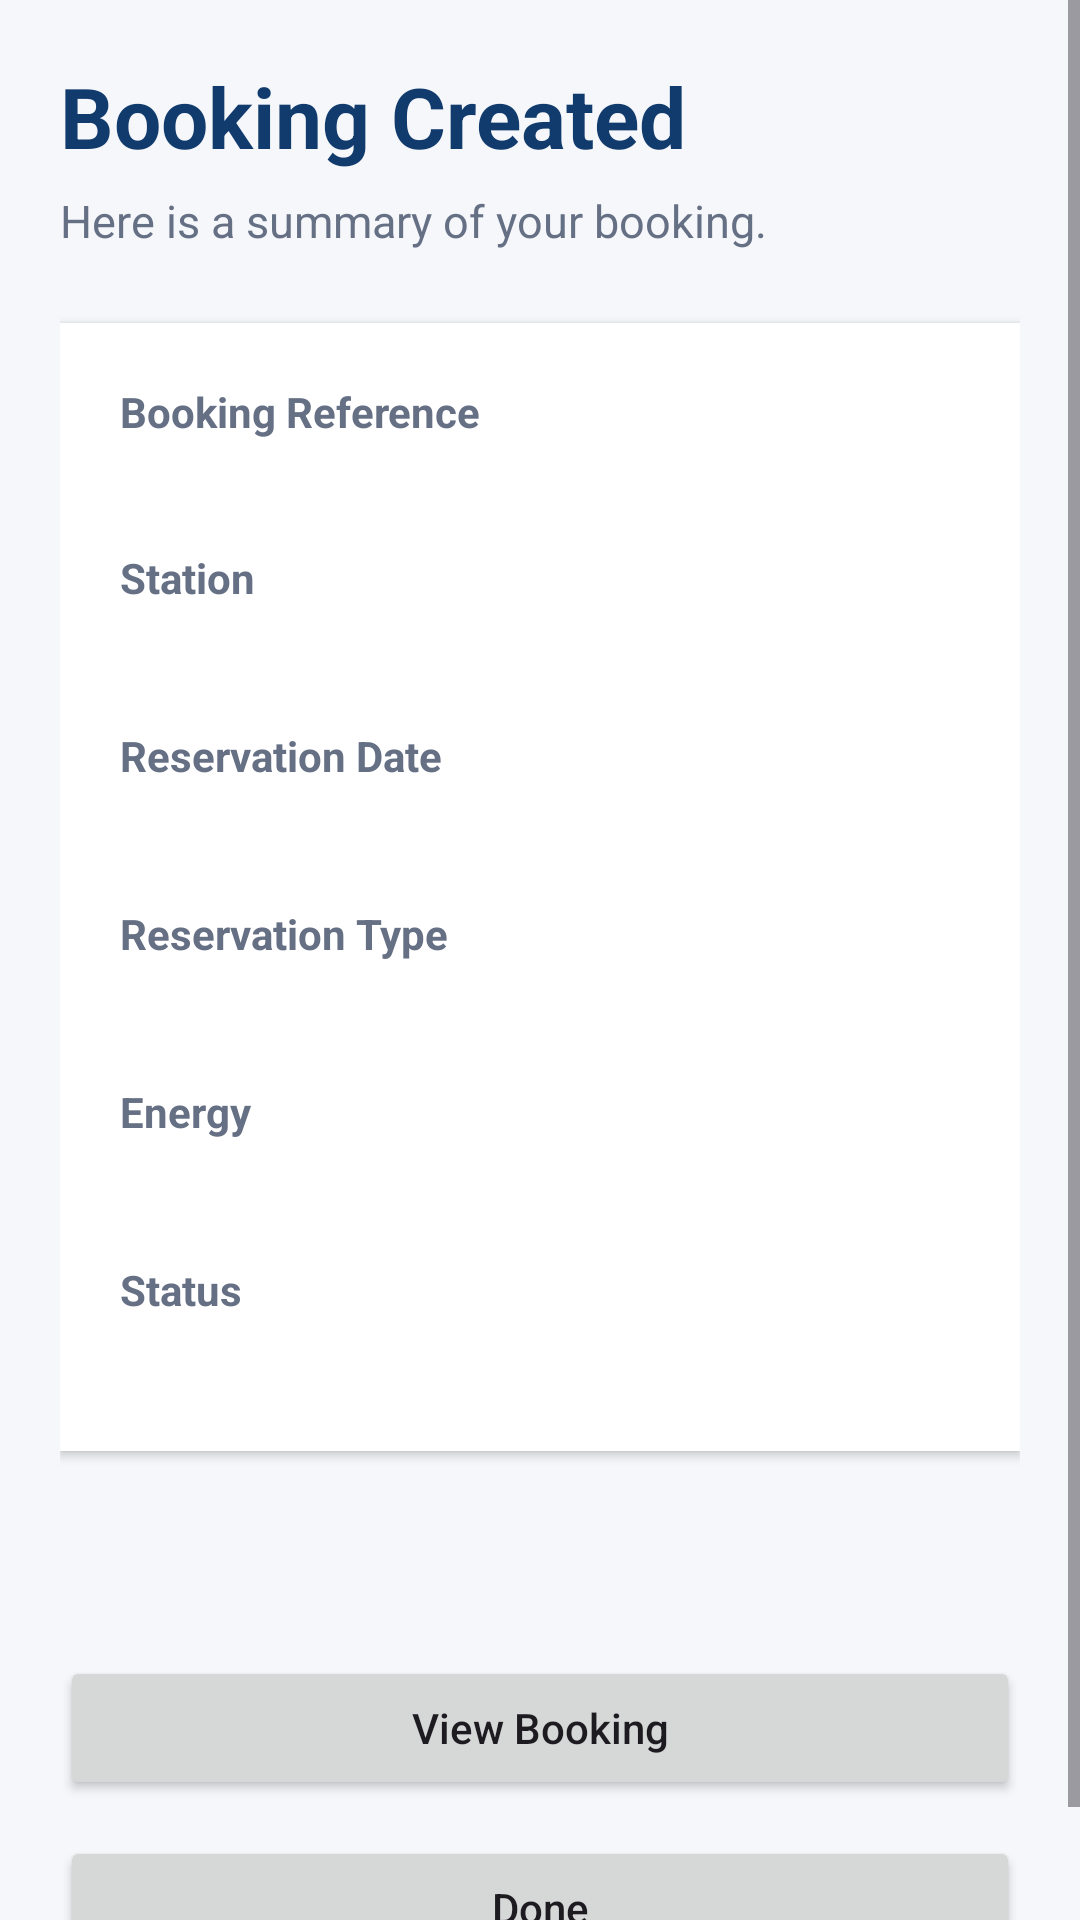

Here is an Android app screen rendered from its layout file. Give the layout XML and the strings, colors and styles it references.
<!-- AndroidManifest.xml: application theme Theme.SolarGrid -->
<!-- res/layout/activity_booking_summary.xml -->
<?xml version="1.0" encoding="utf-8"?>
<ScrollView xmlns:android="http://schemas.android.com/apk/res/android"
    android:layout_width="match_parent"
    android:layout_height="match_parent"
    android:fillViewport="true"
    android:background="#F5F7FA">

    <LinearLayout
        android:layout_width="match_parent"
        android:layout_height="wrap_content"
        android:orientation="vertical"
        android:padding="20dp">

        
        <TextView
            android:id="@+id/tvSummaryTitle"
            android:layout_width="match_parent"
            android:layout_height="wrap_content"
            android:text="Booking Created"
            android:textColor="#123B6D"
            android:textSize="28sp"
            android:textStyle="bold"
            android:layout_marginBottom="6dp" />

        <TextView
            android:id="@+id/tvSummaryMessage"
            android:layout_width="match_parent"
            android:layout_height="wrap_content"
            android:text="Here is a summary of your booking."
            android:textColor="#667085"
            android:textSize="15sp"
            android:layout_marginBottom="24dp" />

        
        <LinearLayout
            android:layout_width="match_parent"
            android:layout_height="wrap_content"
            android:orientation="vertical"
            android:background="#FFFFFF"
            android:elevation="2dp"
            android:padding="20dp"
            android:layout_marginBottom="24dp">

            <TextView
                android:layout_width="match_parent"
                android:layout_height="wrap_content"
                android:text="Booking Reference"
                android:textColor="#667085"
                android:textSize="14sp"
                android:textStyle="bold" />

            <TextView
                android:id="@+id/tvSummaryReference"
                android:layout_width="match_parent"
                android:layout_height="wrap_content"
                android:textColor="#123B6D"
                android:textSize="15sp"
                android:textIsSelectable="true"
                android:layout_marginBottom="16dp" />

            <TextView
                android:layout_width="match_parent"
                android:layout_height="wrap_content"
                android:text="Station"
                android:textColor="#667085"
                android:textSize="14sp"
                android:textStyle="bold" />

            <TextView
                android:id="@+id/tvSummaryStation"
                android:layout_width="match_parent"
                android:layout_height="wrap_content"
                android:textColor="#123B6D"
                android:textSize="18sp"
                android:textStyle="bold"
                android:layout_marginBottom="16dp" />

            <TextView
                android:layout_width="match_parent"
                android:layout_height="wrap_content"
                android:text="Reservation Date"
                android:textColor="#667085"
                android:textSize="14sp"
                android:textStyle="bold" />

            <TextView
                android:id="@+id/tvSummaryDate"
                android:layout_width="match_parent"
                android:layout_height="wrap_content"
                android:textColor="#123B6D"
                android:textSize="18sp"
                android:layout_marginBottom="16dp" />

            <TextView
                android:layout_width="match_parent"
                android:layout_height="wrap_content"
                android:text="Reservation Type"
                android:textColor="#667085"
                android:textSize="14sp"
                android:textStyle="bold" />

            <TextView
                android:id="@+id/tvSummaryType"
                android:layout_width="match_parent"
                android:layout_height="wrap_content"
                android:textColor="#123B6D"
                android:textSize="18sp"
                android:layout_marginBottom="16dp" />

            <TextView
                android:layout_width="match_parent"
                android:layout_height="wrap_content"
                android:text="Energy"
                android:textColor="#667085"
                android:textSize="14sp"
                android:textStyle="bold" />

            <TextView
                android:id="@+id/tvSummaryEnergy"
                android:layout_width="match_parent"
                android:layout_height="wrap_content"
                android:textColor="#123B6D"
                android:textSize="18sp"
                android:layout_marginBottom="16dp" />

            <TextView
                android:layout_width="match_parent"
                android:layout_height="wrap_content"
                android:text="Status"
                android:textColor="#667085"
                android:textSize="14sp"
                android:textStyle="bold" />

            <TextView
                android:id="@+id/tvSummaryStatus"
                android:layout_width="match_parent"
                android:layout_height="wrap_content"
                android:textColor="#123B6D"
                android:textSize="18sp"
                android:textStyle="bold" />

        </LinearLayout>

        
        <TextView
            android:id="@+id/tvSummaryNextStep"
            android:layout_width="match_parent"
            android:layout_height="wrap_content"
            android:textColor="#667085"
            android:textSize="15sp"
            android:layout_marginBottom="24dp" />

        <Button
            android:id="@+id/btnSummaryViewBooking"
            android:layout_width="match_parent"
            android:layout_height="wrap_content"
            android:text="View Booking"
            android:textAllCaps="false"
            android:layout_marginBottom="12dp" />

        <Button
            android:id="@+id/btnSummaryDone"
            android:layout_width="match_parent"
            android:layout_height="wrap_content"
            android:text="Done"
            android:textAllCaps="false" />

    </LinearLayout>

</ScrollView>
<!-- resources referenced by this layout -->
<resources>
  <style name="Theme.SolarGrid" parent="Theme.Material3.Light.NoActionBar">
          <item name="colorPrimary">@color/navy</item>
          <item name="colorOnPrimary">@color/white</item>
          <item name="colorSecondary">@color/solar</item>
          <item name="colorOnSecondary">@color/text_primary</item>
          <item name="android:colorBackground">@color/background</item>
          <item name="android:statusBarColor">@color/navy</item>
          <item name="android:windowLightStatusBar">false</item>
      </style>
  <color name="navy">#14213D</color>
  <color name="white">#FFFFFF</color>
  <color name="solar">#F5A524</color>
  <color name="text_primary">#1B1B1B</color>
  <color name="background">#F6F7FB</color>
</resources>
